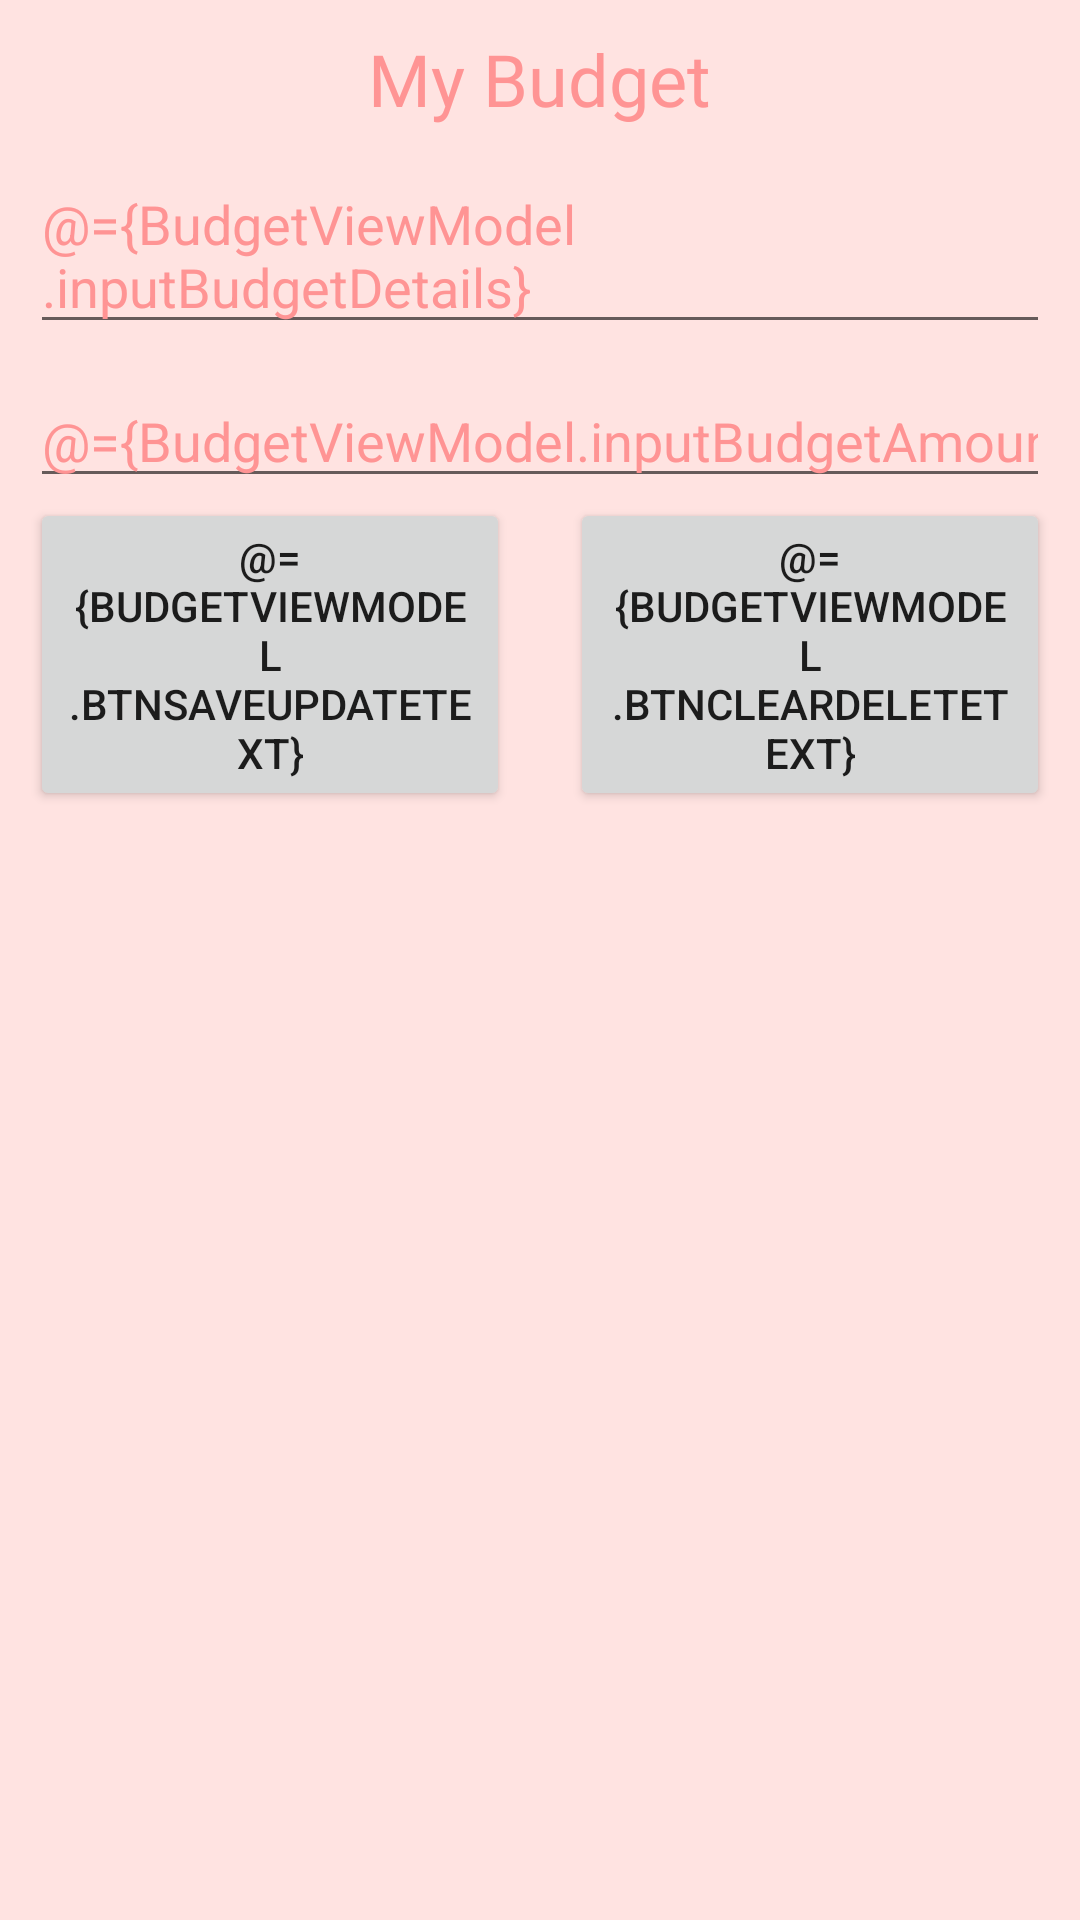

Here is an Android app screen rendered from its layout file. Give the layout XML and the strings, colors and styles it references.
<!-- AndroidManifest.xml: application theme Theme.NgShuangYin_TP059869 -->
<!-- res/layout/fragment_budget.xml -->
<?xml version="1.0" encoding="utf-8"?>
<layout xmlns:android="http://schemas.android.com/apk/res/android"
    xmlns:app="http://schemas.android.com/apk/res-auto"
    xmlns:tools="http://schemas.android.com/tools">
    <data>
        <variable
            name="BudgetViewModel"
            type="com.example.ngshuangyin_tp059869.budget.BudgetViewModel" />
    </data>

<LinearLayout
    android:layout_width="match_parent"
    android:layout_height="match_parent"
    android:background="#FFE3E1"
    android:orientation="vertical"
    tools:context=".BudgetFragment">

    <TextView
        android:id="@+id/tvBudgetTitle"
        android:layout_width="wrap_content"
        android:layout_height="wrap_content"
        android:layout_gravity="center"
        android:layout_marginTop="10dp"
        android:fontFamily="@font/andika"
        android:text="My Budget"
        android:textAlignment="center"
        android:textColor="#FF9494"
        android:textSize="24sp"
        app:layout_constraintBottom_toBottomOf="parent"
        app:layout_constraintEnd_toEndOf="parent"
        app:layout_constraintHorizontal_bias="0.788"
        app:layout_constraintStart_toStartOf="parent"
        app:layout_constraintTop_toTopOf="parent"
        app:layout_constraintVertical_bias="0.041" />

    <EditText
        android:id="@+id/etvBudgetDetails"
        android:layout_width="match_parent"
        android:layout_height="wrap_content"
        android:layout_marginLeft="10dp"
        android:layout_marginTop="10dp"
        android:layout_marginRight="10dp"
        android:ems="10"
        android:text="@={BudgetViewModel.inputBudgetDetails}"
        android:hint="Enter Budget Details"
        android:inputType="textMultiLine"
        android:textColor="#FF9494" />

    <EditText
        android:id="@+id/etvBudgetAmount"
        android:layout_width="match_parent"
        android:layout_height="wrap_content"
        android:layout_marginLeft="10dp"
        android:layout_marginTop="10dp"
        android:layout_marginRight="10dp"
        android:ems="10"
        android:text="@={BudgetViewModel.inputBudgetAmount}"
        android:hint="Enter Amount (RM)"
        android:inputType="textPersonName"
        android:textColor="#FF9494" />

    <LinearLayout
        android:layout_width="match_parent"
        android:layout_height="wrap_content"
        android:orientation="horizontal">

        <Button
            android:id="@+id/btnSaveUpdate"
            android:layout_width="wrap_content"
            android:layout_height="wrap_content"
            android:layout_weight="1"
            android:layout_marginStart="10dp"
            android:layout_marginEnd="10dp"
            android:text="@={BudgetViewModel.btnSaveUpdateText}"
            android:onClick="@{()->BudgetViewModel.saveOrUpdate()}"/>

        <Button
            android:id="@+id/btnClearDelete"
            android:layout_width="wrap_content"
            android:layout_height="wrap_content"
            android:layout_weight="1"
            android:layout_marginStart="10dp"
            android:layout_marginEnd="10dp"
            android:text="@={BudgetViewModel.btnClearDeleteText}"
            android:onClick="@{()->BudgetViewModel.ClearOrDelete()}" />

    </LinearLayout>

    <androidx.recyclerview.widget.RecyclerView
        android:id="@+id/budget_recyclerView"
        android:layout_width="match_parent"
        android:layout_height="wrap_content"
        android:layout_margin="10dp" />

</LinearLayout>
</layout>
<!-- resources referenced by this layout -->
<resources>
  <style name="Theme.NgShuangYin_TP059869" parent="Theme.MaterialComponents.DayNight.DarkActionBar">
          
          <item name="colorPrimary">@color/purple_500</item>
          <item name="colorPrimaryVariant">@color/purple_700</item>
          <item name="colorOnPrimary">@color/white</item>
          
          <item name="colorSecondary">@color/teal_200</item>
          <item name="colorSecondaryVariant">@color/teal_700</item>
          <item name="colorOnSecondary">@color/black</item>
          
          <item name="android:statusBarColor">?attr/colorPrimaryVariant</item>
          
      </style>
  <color name="purple_500">#FF6200EE</color>
  <color name="purple_700">#FF3700B3</color>
  <color name="white">#FFFFFFFF</color>
  <color name="teal_200">#FF03DAC5</color>
  <color name="teal_700">#FF018786</color>
  <color name="black">#FF000000</color>
</resources>
